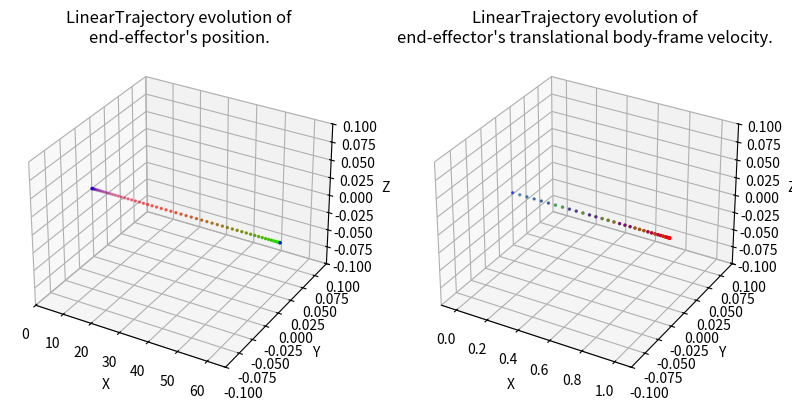

Generate this figure with matplotlib:
#!/usr/bin/env/python

import numpy as np
import matplotlib.pyplot as plt
import matplotlib.animation as animation
import argparse

"""
Set of classes for defining SE(3) trajectories for the end effector of a robot 
manipulator
"""

class Trajectory:

    def __init__(self, total_time):
        """
        Parameters
        ----------
        total_time : float
        	desired duration of the trajectory in seconds 
        """
        self.total_time = total_time

    def target_pose(self, time):
        """
        Returns where the arm end effector should be at time t, in the form of a 
        7D vector [x, y, z, qx, qy, qz, qw]. i.e. the first three entries are 
        the desired end-effector position, and the last four entries are the 
        desired end-effector orientation as a quaternion, all written in the 
        world frame.

        Hint: The end-effector pose with the gripper pointing down corresponds 
        to the quaternion [0, 1, 0, 0]. 

        Parameters
        ----------
        time : float        
    
        Returns
        -------
        7x' :obj:`numpy.ndarray`
            desired configuration in workspace coordinates of the end effector
        """
        pass

    def target_velocity(self, time):
        """
        Returns the end effector's desired body-frame velocity at time t as a 6D
        twist. Note that this needs to be a rigid-body velocity, i.e. a member 
        of se(3) expressed as a 6D vector.
        
        Parameters
        ----------
        time : float

        Returns
        -------
        6x' :obj:`numpy.ndarray`
            desired body-frame velocity of the end effector
        """
        pass

    def display_trajectory(self, num_waypoints=67, show_animation=False, save_animation=False):
        """
        Displays the evolution of the trajectory's position and body velocity.

        Parameters
        ----------
        num_waypoints : int
            number of waypoints in the trajectory
        show_animation : bool
            if True, displays the animated trajectory
        save_animatioon : bool
            if True, saves a gif of the animated trajectory
        """
        trajectory_name = self.__class__.__name__
        times = np.linspace(0, self.total_time, num=num_waypoints)
        target_positions = np.vstack([self.target_pose(t)[:3] for t in times])
        target_velocities = np.vstack([self.target_velocity(t)[:3] for t in times])
        
        fig = plt.figure(figsize=plt.figaspect(0.5))
        colormap = plt.cm.brg(np.fmod(np.linspace(0, 1, num=num_waypoints), 1))

        # Position plot
        ax0 = fig.add_subplot(1, 2, 1, projection='3d')
        pos_padding = [[-0.1, 0.1],
                        [-0.1, 0.1],
                        [-0.1, 0.1]]
        ax0.set_xlim3d([min(target_positions[:, 0]) + pos_padding[0][0], 
                        max(target_positions[:, 0]) + pos_padding[0][1]])
        ax0.set_xlabel('X')
        ax0.set_ylim3d([min(target_positions[:, 1]) + pos_padding[1][0], 
                        max(target_positions[:, 1]) + pos_padding[1][1]])
        ax0.set_ylabel('Y')
        ax0.set_zlim3d([min(target_positions[:, 2]) + pos_padding[2][0], 
                        max(target_positions[:, 2]) + pos_padding[2][1]])
        ax0.set_zlabel('Z')
        ax0.set_title("%s evolution of\nend-effector's position." % trajectory_name)
        line0 = ax0.scatter(target_positions[:, 0], 
                        target_positions[:, 1], 
                        target_positions[:, 2], 
                        c=colormap,
                        s=2)

        # Velocity plot
        ax1 = fig.add_subplot(1, 2, 2, projection='3d')
        vel_padding = [[-0.1, 0.1],
                        [-0.1, 0.1],
                        [-0.1, 0.1]]
        ax1.set_xlim3d([min(target_velocities[:, 0]) + vel_padding[0][0], 
                        max(target_velocities[:, 0]) + vel_padding[0][1]])
        ax1.set_xlabel('X')
        ax1.set_ylim3d([min(target_velocities[:, 1]) + vel_padding[1][0], 
                        max(target_velocities[:, 1]) + vel_padding[1][1]])
        ax1.set_ylabel('Y')
        ax1.set_zlim3d([min(target_velocities[:, 2]) + vel_padding[2][0], 
                        max(target_velocities[:, 2]) + vel_padding[2][1]])
        ax1.set_zlabel('Z')
        ax1.set_title("%s evolution of\nend-effector's translational body-frame velocity." % trajectory_name)
        line1 = ax1.scatter(target_velocities[:, 0], 
                        target_velocities[:, 1], 
                        target_velocities[:, 2], 
                        c=colormap,
                        s=2)

        if show_animation or save_animation:
            def func(num, line):
                line[0]._offsets3d = target_positions[:num].T
                line[0]._facecolors = colormap[:num]
                line[1]._offsets3d = target_velocities[:num].T
                line[1]._facecolors = colormap[:num]
                return line

            # Creating the Animation object
            line_ani = animation.FuncAnimation(fig, func, frames=num_waypoints, 
                                                          fargs=([line0, line1],), 
                                                          interval=max(1, int(1000 * self.total_time / (num_waypoints - 1))), 
                                                          blit=False)
        plt.show()
        if save_animation:
            line_ani.save('%s.gif' % trajectory_name, writer='pillow', fps=60)
            print("Saved animation to %s.gif" % trajectory_name)

class LinearTrajectory(Trajectory):

    def __init__(self):
        """
        Remember to call the constructor of Trajectory

        Parameters
        ----------
        ????? You're going to have to fill these in how you see fit
        """
        Trajectory.__init__(self, np.pi)
        self.position = [0, 0, 0]

    def target_pose(self, time):
        """
        Returns where the arm end effector should be at time t, in the form of a 
        7D vector [x, y, z, qx, qy, qz, qw]. i.e. the first three entries are 
        the desired end-effector position, and the last four entries are the 
        desired end-effector orientation as a quaternion, all written in the 
        world frame.

        Hint: The end-effector pose with the gripper pointing down corresponds 
        to the quaternion [0, 1, 0, 0]. 

        Parameters
        ----------
        time : float        
    
        Returns
        -------
        7x' :obj:`numpy.ndarray`
            desired configuration in workspace coordinates of the end effector
        """
        #return [time, 0, 0, 0, 1, 0, 0]
        self.position[0] += self.target_velocity(time)[0]*time
        return [self.position[0], 0, 0, 0, 1, 0, 0]

    def target_velocity(self, time):
        """
        Returns the end effector's desired body-frame velocity at time t as a 6D
        twist. Note that this needs to be a rigid-body velocity, i.e. a member 
        of se(3) expressed as a 6D vector.

        Parameters
        ----------
        time : float

        Returns
        -------
        6x' :obj:`numpy.ndarray`
            desired body-frame velocity of the end effector
        """
        return [np.sin(time), 0, 0, 0, 0, 0]

class CircularTrajectory(Trajectory):

    def __init__(self, center_position, radius, total_time):
        """
        Remember to call the constructor of Trajectory

        Parameters
        ----------
        ????? You're going to have to fill these in how you see fit
        """
        #thetadot = sin(x)
        self.center = center_position
        self.radius = radius
        self.total_time = total_time
        self.position = [self.center[1] + self.radius, 0, 0]
        self.alpha = 0
        self.omega = 2*np.pi/self.total_time
        self.theta = 0
        Trajectory.__init__(self, total_time)

    def target_pose(self, time):
        """
        Returns where the arm end effector should be at time t, in the form of a 
        7D vector [x, y, z, qx, qy, qz, qw]. i.e. the first three entries are 
        the desired end-effector position, and the last four entries are the 
        desired end-effector orientation as a quaternion, all written in the 
        world frame.

        Hint: The end-effector pose with the gripper pointing down corresponds 
        to the quaternion [0, 1, 0, 0]. 

        Parameters
        ----------
        time : float        
    
        Returns
        -------
        7x' :obj:`numpy.ndarray`
            desired configuration in workspace coordinates of the end effector
        """
        #self.position = [self.radius*np.cos(time), self.radius*np.sin(time), 0]
        #return [self.position[0], self.position[1], 0, 0, 1, 0, 0]
        self.theta = self.omega*time
        self.position += [self.radius*np.cos(self.theta), self.radius*np.sin(self.theta), 0]
        return [self.position[0], self.position[1], 0, 0, 1, 0, 0]

    def target_velocity(self, time):
        """
        Returns the end effector's desired body-frame velocity at time t as a 6D
        twist. Note that this needs to be a rigid-body velocity, i.e. a member 
        of se(3) expressed as a 6D vector.

        Parameters
        ----------
        time : float

        Returns
        -------
        6x' :obj:`numpy.ndarray`
            desired body-frame velocity of the end effector
        """
        #self.alpha = np.arctan2(self.position[1], self.positiosn[0])
        return [-self.radius*np.sin(self.theta)*2*np.pi, self.radius*np.cos(self.theta)*2*np.pi, 0, 0, 0, 1]
        #w = np.array([0, 0, self.omega])
        #r = np.array(self.center) - np.array(self.target_pose[0:3])
        #x_d_dot = np.dot()


class PolygonalTrajectory(Trajectory):
    def __init__(self, points, total_time):
        """
        Remember to call the constructor of Trajectory.
        You may wish to reuse other trajectories previously defined in this file.

        Parameters
        ----------
        ????? You're going to have to fill these in how you see fit

        """
        pass
        # Trajectory.__init__(self, total_time)

    def target_pose(self, time):
        """
        Returns where the arm end effector should be at time t, in the form of a 
        7D vector [x, y, z, qx, qy, qz, qw]. i.e. the first three entries are 
        the desired end-effector position, and the last four entries are the 
        desired end-effector orientation as a quaternion, all written in the 
        world frame.

        Hint: The end-effector pose with the gripper pointing down corresponds 
        to the quaternion [0, 1, 0, 0]. 

        Parameters
        ----------
        time : float        
    
        Returns
        -------
        7x' :obj:`numpy.ndarray`
            desired configuration in workspace coordinates of the end effector
        """
        pass
        
    def target_velocity(self, time):
        """
        Returns the end effector's desired body-frame velocity at time t as a 6D
        twist. Note that this needs to be a rigid-body velocity, i.e. a member 
        of se(3) expressed as a 6D vector.

        Parameters
        ----------
        time : float

        Returns
        -------
        6x' :obj:`numpy.ndarray`
            desired body-frame velocity of the end effector
        """
        pass

def define_trajectories(args):
    """ Define each type of trajectory with the appropriate parameters."""
    trajectory = None
    if args.task == 'line':
        trajectory = LinearTrajectory()
    elif args.task == 'circle':
        trajectory = CircularTrajectory([0, 0, 0], 2, np.pi)
    elif args.task == 'polygon':
        trajectory = PolygonalTrajectory()
    return trajectory

if __name__ == '__main__':
    """
    Run this file to visualize plots of your paths. Note: the provided function
    only visualizes the end effector position, not its orientation. Use the 
    animate function to visualize the full trajectory in a 3D plot.
    """
    parser = argparse.ArgumentParser()
    parser.add_argument('-task', '-t', type=str, default='line', help=
        'Options: line, circle, polygon.  Default: line'
    )
    parser.add_argument('--animate', action='store_true', help=
        'If you set this flag, the animated trajectory will be shown.'
    )
    args = parser.parse_args()

    trajectory = define_trajectories(args)
    
    if trajectory:
        trajectory.display_trajectory(show_animation=args.animate)
